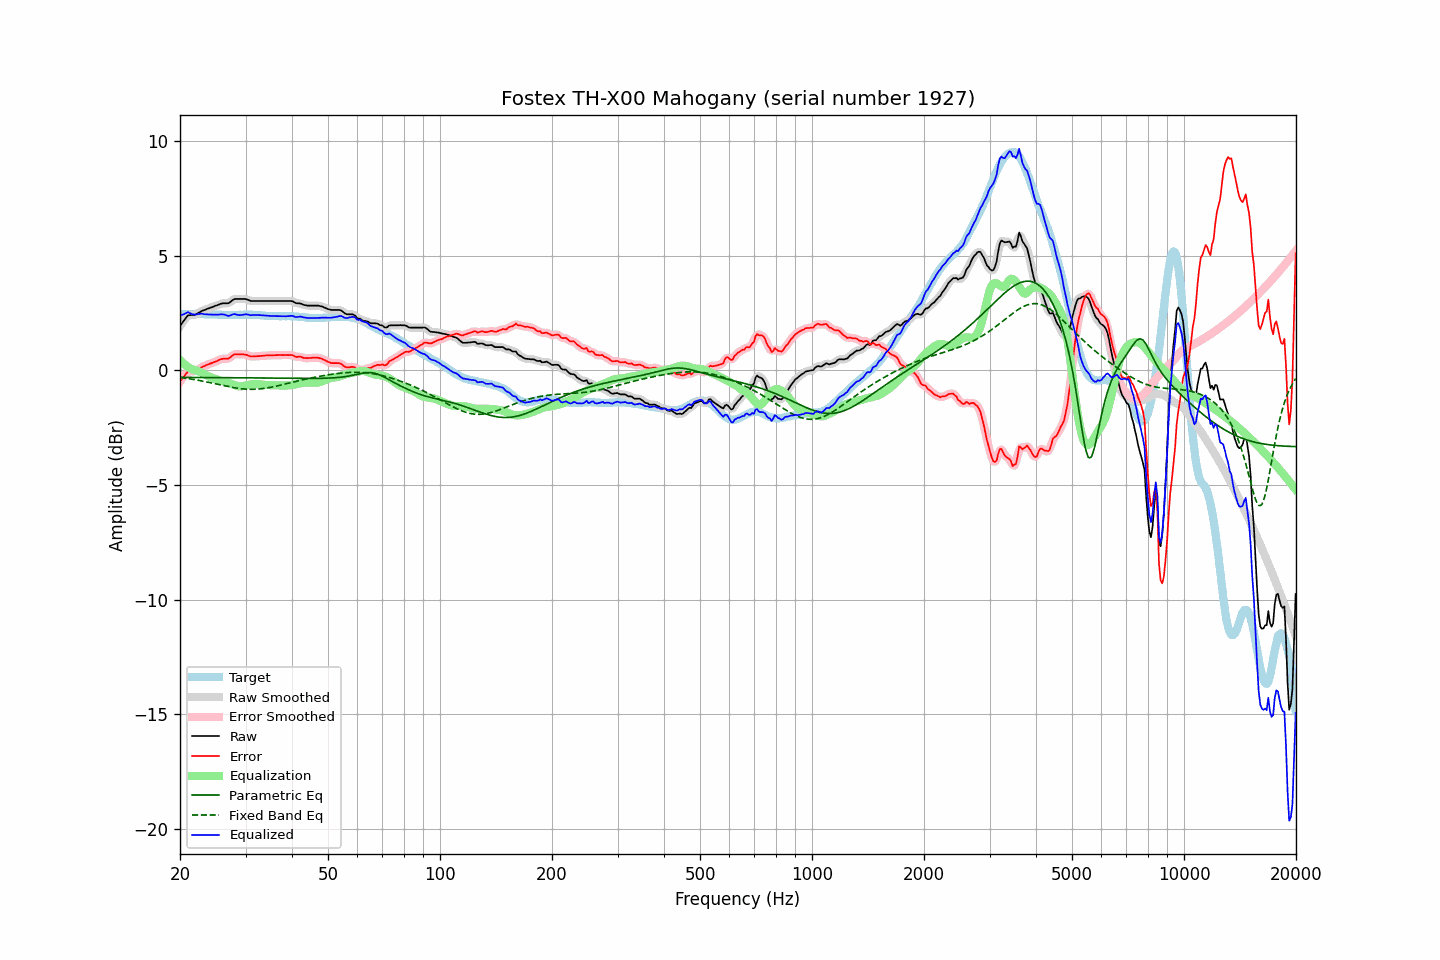

Source data for this figure (header and first rows):
frequency, raw, error, smoothed, error_smoothed, equalization, parametric_eq, fixed_band_eq, equalized_raw, equalized_smoothed, target
20.00, 1.93, -0.49, 1.92, -0.50, 0.45, -0.31, -0.31, 2.38, 2.37, 2.42
20.20, 2.03, -0.40, 2.03, -0.40, 0.38, -0.31, -0.32, 2.40, 2.41, 2.43
20.40, 2.12, -0.32, 2.13, -0.30, 0.31, -0.31, -0.33, 2.43, 2.44, 2.44
20.61, 2.22, -0.22, 2.22, -0.22, 0.25, -0.31, -0.34, 2.46, 2.47, 2.44
20.81, 2.31, -0.14, 2.31, -0.14, 0.19, -0.31, -0.35, 2.50, 2.50, 2.45
21.02, 2.40, -0.05, 2.37, -0.08, 0.14, -0.31, -0.36, 2.54, 2.51, 2.45
21.23, 2.40, -0.06, 2.41, -0.05, 0.09, -0.31, -0.37, 2.49, 2.50, 2.46
21.44, 2.41, -0.05, 2.41, -0.04, 0.05, -0.31, -0.38, 2.46, 2.46, 2.46
21.66, 2.41, -0.05, 2.41, -0.05, 0.03, -0.31, -0.40, 2.44, 2.44, 2.46
21.87, 2.42, -0.04, 2.42, -0.04, 0.01, -0.31, -0.41, 2.43, 2.43, 2.46
22.09, 2.44, -0.03, 2.44, -0.02, -0.01, -0.31, -0.42, 2.43, 2.43, 2.47
22.31, 2.48, 0.01, 2.48, 0.02, -0.03, -0.31, -0.43, 2.44, 2.44, 2.47
22.54, 2.52, 0.06, 2.52, 0.06, -0.06, -0.31, -0.45, 2.46, 2.46, 2.46
22.76, 2.56, 0.11, 2.56, 0.11, -0.10, -0.31, -0.46, 2.46, 2.46, 2.45
22.99, 2.60, 0.15, 2.59, 0.15, -0.13, -0.32, -0.47, 2.46, 2.46, 2.44
23.22, 2.62, 0.17, 2.62, 0.18, -0.17, -0.32, -0.49, 2.45, 2.45, 2.44
23.45, 2.65, 0.21, 2.65, 0.21, -0.21, -0.32, -0.50, 2.44, 2.44, 2.43
23.69, 2.68, 0.24, 2.68, 0.24, -0.24, -0.32, -0.52, 2.44, 2.43, 2.43
23.92, 2.70, 0.27, 2.70, 0.27, -0.27, -0.32, -0.53, 2.43, 2.43, 2.43
24.16, 2.73, 0.30, 2.73, 0.29, -0.30, -0.32, -0.54, 2.43, 2.43, 2.43
24.40, 2.75, 0.32, 2.75, 0.32, -0.32, -0.32, -0.56, 2.42, 2.43, 2.43
24.65, 2.78, 0.35, 2.78, 0.35, -0.35, -0.32, -0.58, 2.42, 2.42, 2.43
24.89, 2.81, 0.38, 2.80, 0.37, -0.38, -0.32, -0.59, 2.43, 2.42, 2.43
25.14, 2.83, 0.40, 2.83, 0.41, -0.41, -0.32, -0.61, 2.42, 2.42, 2.43
25.39, 2.86, 0.44, 2.86, 0.44, -0.43, -0.32, -0.62, 2.43, 2.43, 2.42
25.65, 2.89, 0.47, 2.89, 0.47, -0.45, -0.32, -0.64, 2.44, 2.44, 2.42
25.91, 2.91, 0.49, 2.91, 0.49, -0.47, -0.32, -0.65, 2.44, 2.44, 2.42
26.16, 2.92, 0.50, 2.92, 0.50, -0.48, -0.32, -0.67, 2.43, 2.43, 2.42
26.43, 2.92, 0.50, 2.92, 0.50, -0.50, -0.32, -0.68, 2.41, 2.41, 2.42
26.69, 2.92, 0.50, 2.92, 0.50, -0.53, -0.32, -0.70, 2.39, 2.39, 2.42
26.96, 2.92, 0.50, 2.93, 0.51, -0.55, -0.32, -0.71, 2.37, 2.38, 2.41
27.23, 2.96, 0.54, 2.96, 0.55, -0.58, -0.32, -0.73, 2.38, 2.39, 2.41
27.50, 3.02, 0.61, 3.02, 0.60, -0.60, -0.33, -0.74, 2.41, 2.41, 2.41
27.77, 3.07, 0.66, 3.07, 0.65, -0.63, -0.33, -0.75, 2.44, 2.44, 2.41
28.05, 3.11, 0.70, 3.10, 0.69, -0.66, -0.33, -0.76, 2.45, 2.44, 2.41
28.33, 3.11, 0.70, 3.11, 0.70, -0.68, -0.33, -0.78, 2.43, 2.43, 2.41
28.62, 3.11, 0.70, 3.11, 0.70, -0.70, -0.33, -0.79, 2.41, 2.42, 2.41
28.90, 3.11, 0.69, 3.11, 0.69, -0.70, -0.33, -0.80, 2.40, 2.40, 2.42
29.19, 3.11, 0.69, 3.11, 0.69, -0.70, -0.33, -0.80, 2.41, 2.41, 2.42
29.48, 3.11, 0.69, 3.11, 0.69, -0.69, -0.33, -0.81, 2.42, 2.42, 2.42
29.78, 3.11, 0.68, 3.11, 0.69, -0.68, -0.33, -0.82, 2.43, 2.43, 2.42
30.08, 3.10, 0.67, 3.10, 0.67, -0.66, -0.33, -0.82, 2.44, 2.44, 2.42
30.38, 3.08, 0.66, 3.07, 0.65, -0.65, -0.33, -0.83, 2.43, 2.43, 2.42
30.68, 3.05, 0.63, 3.05, 0.63, -0.63, -0.33, -0.83, 2.42, 2.42, 2.42
30.99, 3.02, 0.60, 3.03, 0.61, -0.62, -0.33, -0.83, 2.40, 2.41, 2.42
31.30, 3.02, 0.60, 3.02, 0.60, -0.61, -0.33, -0.83, 2.41, 2.40, 2.42
31.61, 3.02, 0.60, 3.02, 0.60, -0.61, -0.34, -0.83, 2.41, 2.41, 2.42
31.93, 3.02, 0.60, 3.02, 0.61, -0.60, -0.34, -0.83, 2.41, 2.41, 2.42
32.24, 3.02, 0.61, 3.02, 0.61, -0.61, -0.34, -0.82, 2.41, 2.41, 2.40
32.57, 3.02, 0.62, 3.02, 0.62, -0.61, -0.34, -0.82, 2.41, 2.41, 2.40
32.89, 3.02, 0.62, 3.02, 0.62, -0.62, -0.34, -0.81, 2.40, 2.40, 2.40
33.22, 3.02, 0.63, 3.02, 0.63, -0.63, -0.34, -0.80, 2.39, 2.39, 2.39
33.55, 3.02, 0.63, 3.02, 0.63, -0.63, -0.34, -0.79, 2.39, 2.39, 2.39
33.89, 3.02, 0.64, 3.02, 0.64, -0.64, -0.34, -0.78, 2.38, 2.38, 2.38
34.23, 3.02, 0.64, 3.02, 0.64, -0.64, -0.34, -0.77, 2.38, 2.38, 2.37
34.57, 3.02, 0.65, 3.02, 0.65, -0.65, -0.34, -0.76, 2.37, 2.37, 2.37
34.92, 3.02, 0.65, 3.02, 0.65, -0.65, -0.34, -0.75, 2.37, 2.37, 2.37
35.27, 3.02, 0.65, 3.02, 0.65, -0.65, -0.34, -0.73, 2.37, 2.37, 2.37
35.62, 3.02, 0.65, 3.02, 0.65, -0.66, -0.35, -0.72, 2.36, 2.36, 2.36
35.97, 3.02, 0.66, 3.02, 0.66, -0.66, -0.35, -0.71, 2.36, 2.36, 2.36
... 635 more rows
